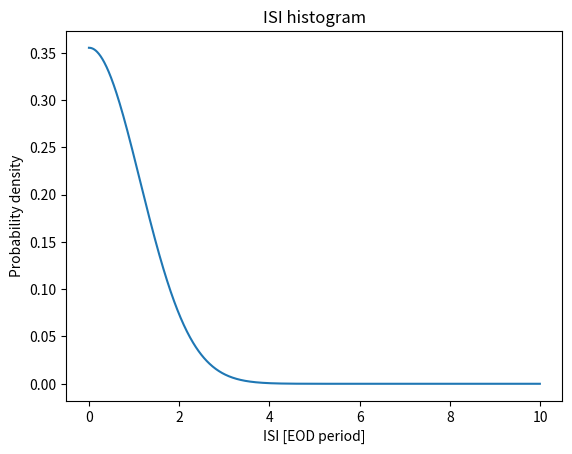

Write the Python code that produced this figure.
# -*- coding: utf-8 -*-
"""
Created on Mon Sep  7 15:17:06 2020

[redacted]
"""
#Poisson spike train
import numpy as np
import random
import matplotlib.pyplot as plt
import scipy.stats as st

random.seed(1000)
EODf = 800 #frequency of EOD in Hz 

#Initialize parameters:
tEOD = np.arange(0,1000, 0.001) #time in EOD cycles, divide by EOD frequency to get the value in seconds
tms = tEOD*1000/EODf #time in ms

#Histogram kernel parameters
std_kernel = 0.005 #the kernel should be wider than temporal resolution -> std bigger tahn bins of tEOD
smooth_x = np.arange(0,10.0,0.01)

#Calculate the spikes
randomnums = np.random.rand(len(tEOD))
spikeidx = np.squeeze(np.where(randomnums<=0.2)) #indexes of the spikes aligned with t
spiketimes = tEOD[spikeidx] #in EOD cycles
ISIEOD = np.diff(spiketimes)
histkernel = st.gaussian_kde(ISIEOD, bw_method=std_kernel/np.var(ISIEOD))
smoothed_data = histkernel(smooth_x) #calculate the pdf for the given time window

fig, ax = plt.subplots(1,1)
ax.plot(smooth_x, smoothed_data)
ax.set_title('ISI histogram')
ax.set_xlabel('ISI [EOD period]')
ax.set_ylabel('Probability density')

              
"""
# scipy kde kernel density estimate
# bandwith = std_gaussian/np.var(ISIEOD) this is to pass the gaussian bandwidth you wanna pass
"""